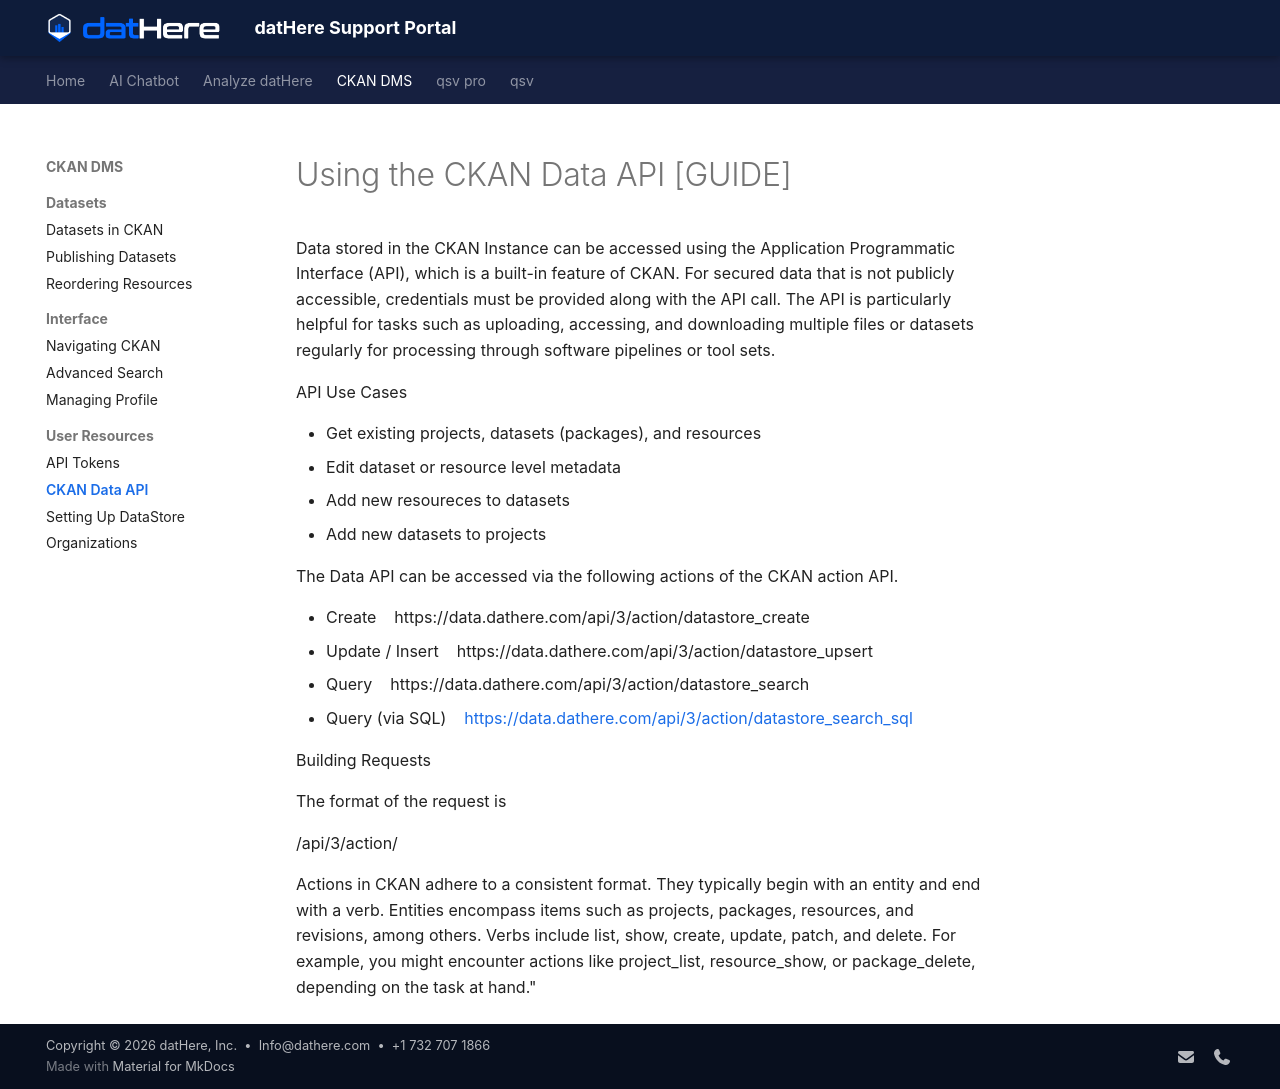

repository: a5dur/support-portal · page: datHere CKAN DMS/CKAN User Resources/Using the CKAN Data API [GUIDE]/index.html · generator: mkdocs

---
title: "Using the CKAN Data API [GUIDE]"
tags: []
created_at: 2024-03-19T12:12:43Z
updated_at: 2024-03-19T14:13:03Z
---

# Using the CKAN Data API [GUIDE]

Data stored in the CKAN Instance can be accessed using the Application Programmatic Interface (API), which is a built-in feature of CKAN. For secured data that is not publicly accessible, credentials must be provided along with the API call. The API is particularly helpful for tasks such as uploading, accessing, and downloading multiple files or datasets regularly for processing through software pipelines or tool sets.

API Use Cases

- Get existing projects, datasets (packages), and resources
- Edit dataset or resource level metadata
- Add new resoureces to datasets
- Add new datasets to projects

The Data API can be accessed via the following actions of the CKAN action API.

- Create    https://data.dathere.com/api/3/action/datastore\_create
- Update / Insert    https://data.dathere.com/api/3/action/datastore\_upsert
- Query    https://data.dathere.com/api/3/action/datastore\_search
- Query (via SQL)    <https://data.dathere.com/api/3/action/datastore_search_sql>

Building Requests

The format of the request is

<data.dathere>/api/3/action/<action>

Actions in CKAN adhere to a consistent format. They typically begin with an entity and end with a verb. Entities encompass items such as projects, packages, resources, and revisions, among others. Verbs include list, show, create, update, patch, and delete. For example, you might encounter actions like project\_list, resource\_show, or package\_delete, depending on the task at hand."
